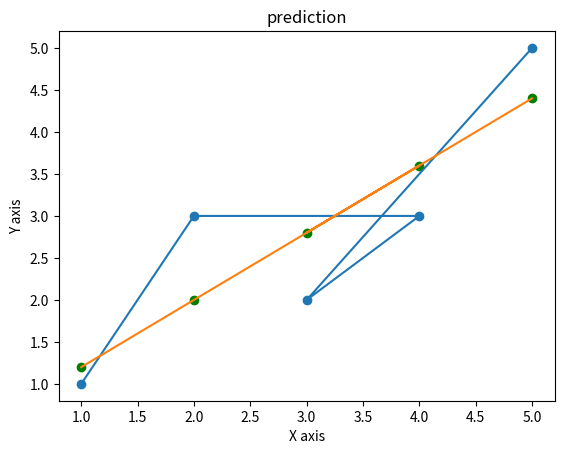

Source code (Python):
# -*- coding: utf-8 -*-
"""
Created on Thu Jun 21 17:25:18 2018

[redacted]
"""

# Standalone simple linear regression example
from math import sqrt
 
# Calculate root mean squared error
def rmse_metric(actual, predicted):
	sum_error = 0.0
	for i in range(len(actual)):
		prediction_error = predicted[i] - actual[i]
		sum_error += (prediction_error ** 2)
	mean_error = sum_error / float(len(actual))
	return sqrt(mean_error)
 
# Evaluate regression algorithm on training dataset
def evaluate_algorithm(dataset, algorithm):
	test_set = list()
	for row in dataset:
		row_copy = list(row)
		row_copy[-1] = None
		test_set.append(row_copy)
	predicted = algorithm(dataset, test_set)
	print(predicted)
	actual = [row[-1] for row in dataset]
	rmse = rmse_metric(actual, predicted)
	return rmse
 
# Calculate the mean value of a list of numbers
def mean(values):
	return sum(values) / float(len(values))
 
# Calculate covariance between x and y
def covariance(x, mean_x, y, mean_y):
	covar = 0.0
	for i in range(len(x)):
		covar += (x[i] - mean_x) * (y[i] - mean_y)
	return covar
 
# Calculate the variance of a list of numbers
def variance(values, mean):
	return sum([(x-mean)**2 for x in values])
 
# Calculate coefficients
def coefficients(dataset):
	x = [row[0] for row in dataset]
	y = [row[1] for row in dataset]
	x_mean, y_mean = mean(x), mean(y)
	b1 = covariance(x, x_mean, y, y_mean) / variance(x, x_mean)
	b0 = y_mean - b1 * x_mean
	return [b0, b1]
 
# Simple linear regression algorithm
def simple_linear_regression(train, test):
	predictions = list()
	b0, b1 = coefficients(train)
	for row in test:
		yhat = b0 + b1 * row[0]
		predictions.append(yhat)
	return predictions


# Test simple linear regression
dataset = [[1,1], [2,3], [4,3], [3,2], [5,5]]
rmse = evaluate_algorithm(dataset, simple_linear_regression)
print('RMSE: %.3f' % (rmse))


from matplotlib import pyplot as plt

x = [1,2,4,3,5]
y = [1,3,3,2,5]
y2 = [1.1999999999999995, 1.9999999999999996, 3.5999999999999996, 2.8, 4.3999999999999995]
###
plt.scatter(x, y)
plt.scatter(x, y2, color='g')
plt.title('prediction')
plt.ylabel('Y axis')
plt.xlabel('X axis')
plt.show()

plt.plot(x,y)
plt.show()

plt.plot(x,y2)
plt.show()

